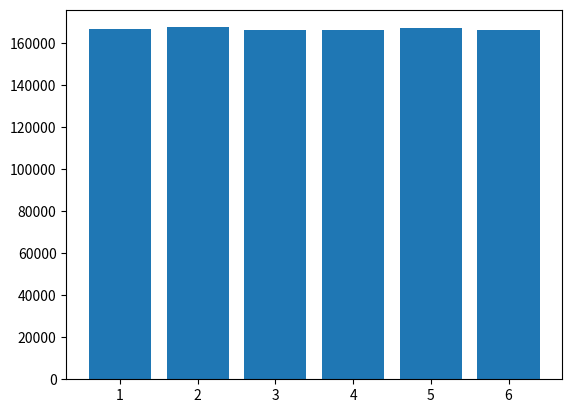

Write the Python code that produced this figure.
#roll a dice and see if after 1,000,000 times oof rolling, the probability of the numbers of dice is the same.
import random
import matplotlib.pyplot as plt
random.seed()
dice_num = []
for i in range(0,6):
    dice_num.append(0)

for i in range(0,1000000):
    dice = random.randrange(0,6)
    dice_num[dice] = dice_num[dice] + 1

plt.bar(range(1,7),dice_num)
plt.show()
print(dice_num)
